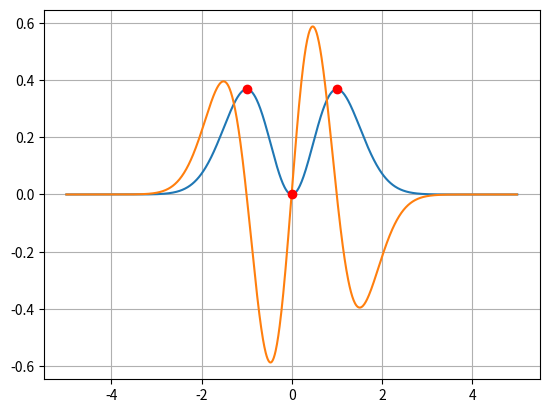

The matplotlib source for this figure:
#!/usr/bin/env python3
# dpw@Darryls-iMac.localdomain
# 2023-05-15 13:30:40
#
from collections import namedtuple

import matplotlib.pyplot as plt
import numpy as np
import sympy as sym
from scipy.signal import find_peaks

Points = namedtuple("Points", ["x", "fx"])


def example_1():
    # needs to be an odd number to include zero
    x = np.linspace(-5, 5, 1001)
    fx = x**2 * np.exp(-(x**2))
    points = Points(x, fx)

    return points


def example_2():
    x = np.linspace(-1.6, 1.6, 1001)
    fx = -(x**4) + 3 * x**2
    points = Points(x, fx)

    return points


points = example_1()

dfx = np.diff(points.fx) / (points.x[1] - points.x[0])
local_max = find_peaks(points.fx)[0]
local_min = find_peaks(-points.fx)[0]

xmax, ymax = points.x[local_max], points.fx[local_max]
xmin, ymin = points.x[local_min], points.fx[local_min]

plt.plot(points.x, points.fx)
plt.plot(points.x[0:-1], dfx)

plt.plot(xmax, ymax, "ro")
plt.plot(xmin, ymin, "ro")
plt.grid()

plt.show()
